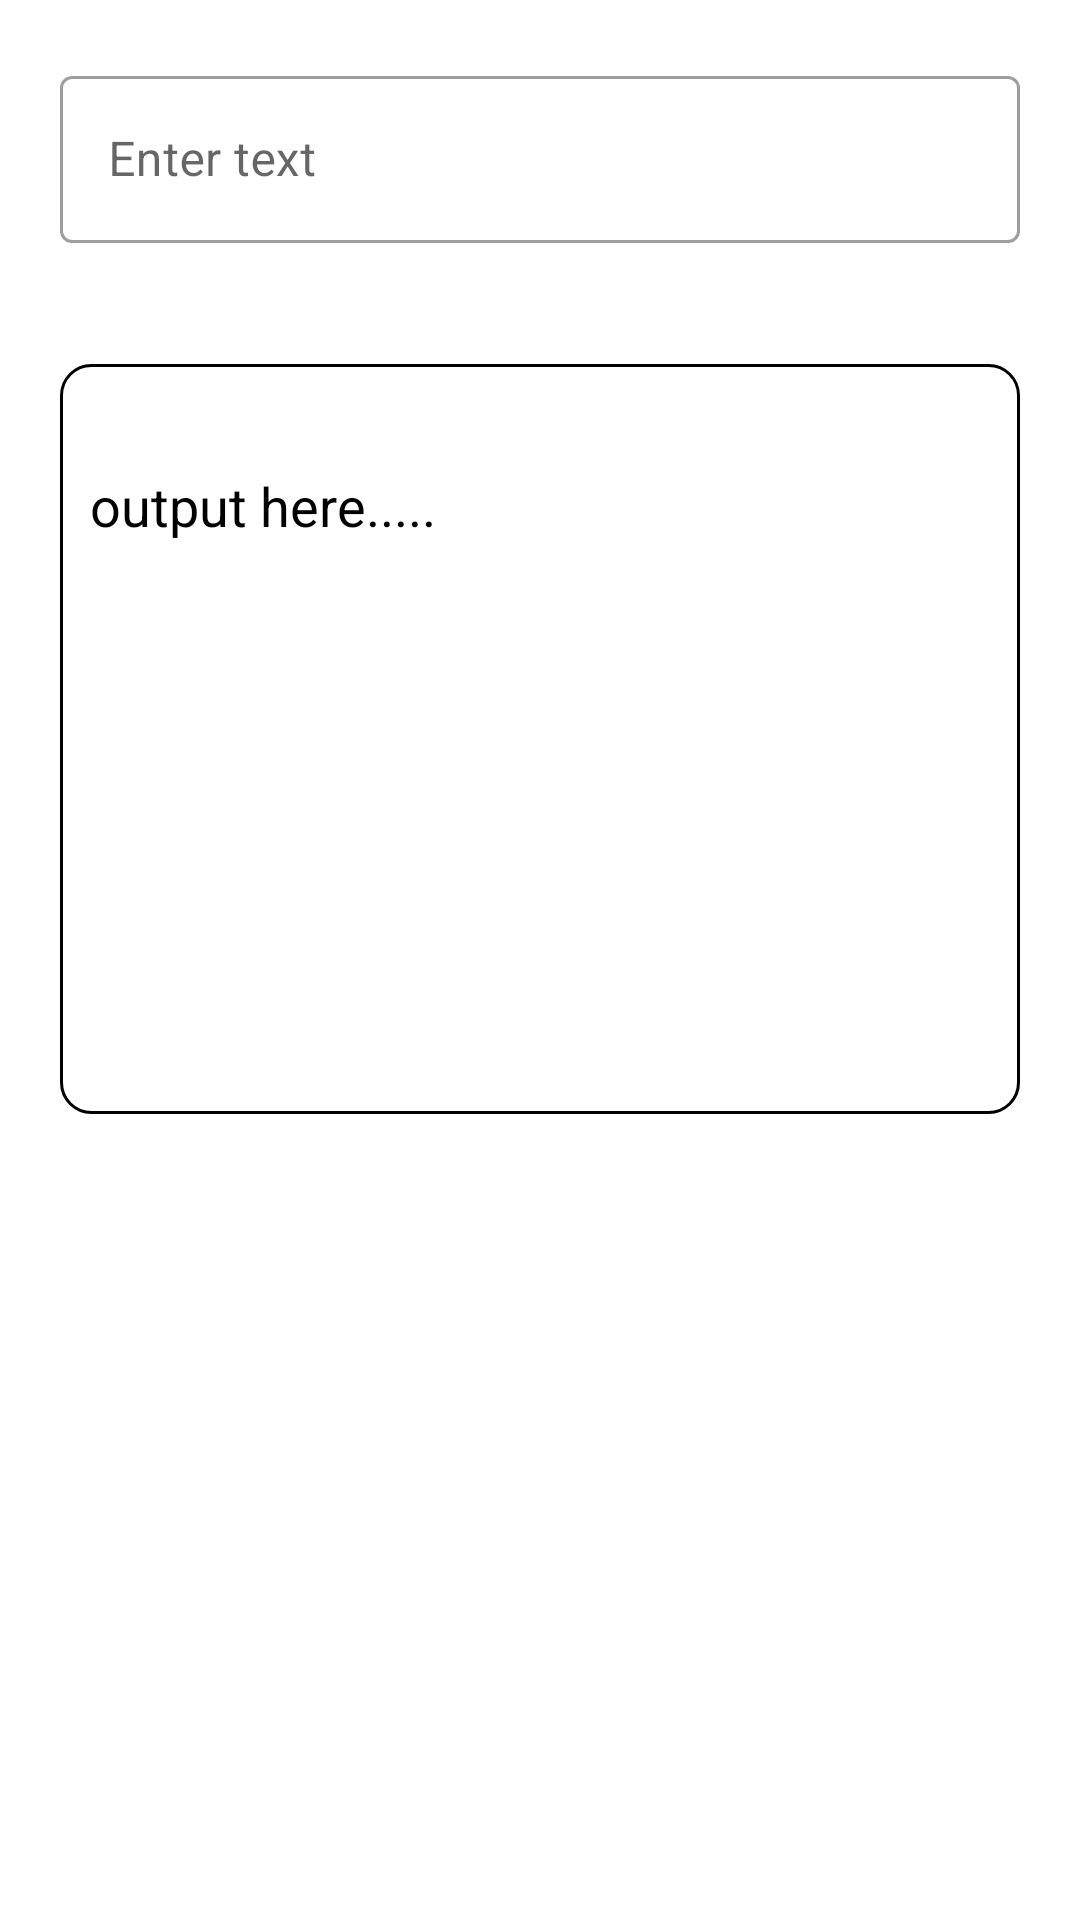

This screen was rendered from an Android layout file. Write that file and the resources it references.
<!-- AndroidManifest.xml: application theme Theme.MorsecodeConverter -->
<!-- res/layout/activity_main.xml -->
<?xml version="1.0" encoding="utf-8"?>
<RelativeLayout xmlns:android="http://schemas.android.com/apk/res/android"
    xmlns:app="http://schemas.android.com/apk/res-auto"
    xmlns:tools="http://schemas.android.com/tools"
    android:layout_width="match_parent"
    android:layout_height="match_parent"
    android:padding="20dp"
    tools:context=".MainActivity">

    <com.google.android.material.textfield.TextInputLayout
        android:id="@+id/tilText"
        style="@style/Widget.MaterialComponents.TextInputLayout.OutlinedBox"
        android:layout_width="match_parent"
        android:layout_height="wrap_content"
        app:errorEnabled="true"
        app:errorTextColor="@android:color/holo_red_dark"
        app:boxStrokeErrorColor="@android:color/holo_red_dark"
        android:hint="Enter text">

        <com.google.android.material.textfield.TextInputEditText
            android:layout_width="match_parent"
            android:layout_height="wrap_content" />

    </com.google.android.material.textfield.TextInputLayout>

    <ImageView
        android:id="@+id/ivCopy"
        android:layout_width="wrap_content"
        android:layout_height="wrap_content"
        android:layout_alignTop="@id/tvOutput"
        android:layout_alignEnd="@id/tilText"
        android:layout_marginTop="15dp"
        android:layout_marginEnd="15dp"
        android:layout_marginBottom="10dp"
        android:background="@drawable/ic_baseline_content_copy_24" />


    <TextView
        android:id="@+id/tvOutput"
        android:layout_width="match_parent"
        android:layout_height="250dp"
        android:layout_below="@id/tilText"
        android:layout_marginTop="20dp"
        android:background="@drawable/textview_border"
        android:paddingHorizontal="10dp"
        android:paddingTop="35dp"
        android:text="output here....."
        android:textColor="@color/black"
        android:textSize="18sp" />

</RelativeLayout>
<!-- resources referenced by this layout -->
<resources>
  <!-- drawable textview_border (drawable) -->
  <?xml version="1.0" encoding="utf-8"?>
  <shape xmlns:android="http://schemas.android.com/apk/res/android" android:shape="rectangle">
  
      <corners
          android:radius="10dp"/>
      <stroke
          android:dashGap="2dp"
          android:color="@color/black"
          android:width="1dp"/>
  
  </shape>
  <style name="Theme.MorsecodeConverter" parent="Theme.MaterialComponents.DayNight.DarkActionBar">
          
          <item name="colorPrimary">@color/purple_500</item>
          <item name="colorPrimaryVariant">@color/purple_700</item>
          <item name="colorOnPrimary">@color/white</item>
          
          <item name="colorSecondary">@color/teal_200</item>
          <item name="colorSecondaryVariant">@color/teal_700</item>
          <item name="colorOnSecondary">@color/black</item>
          
          <item name="android:statusBarColor" tools:targetApi="l">?attr/colorPrimaryVariant</item>
          
      </style>
  <!-- not gathered from this repository: default colours our renderer supplied (Android Studio template values) -->
  <color name="purple_500">#FF6200EE</color>
  <color name="purple_700">#FF3700B3</color>
  <color name="teal_200">#FF03DAC5</color>
  <color name="teal_700">#FF018786</color>
  <color name="black">#FF000000</color>
  <color name="white">#FFFFFFFF</color>
</resources>
